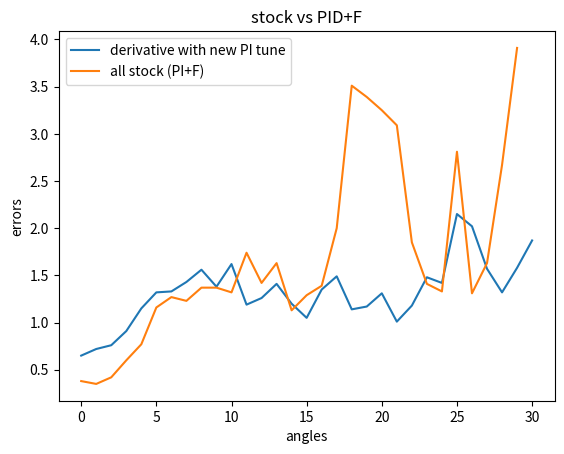

Recreate this plot in Python.
import matplotlib.pyplot as plt

DERIV = [0.65, 0.72, 0.76, 0.91, 1.15, 1.32, 1.33, 1.43, 1.56, 1.38, 1.62, 1.19, 1.26, 1.41, 1.2, 1.05, 1.35, 1.49, 1.14, 1.17, 1.31, 1.01, 1.18, 1.48, 1.42, 2.15, 2.02, 1.57, 1.32, 1.58, 1.87]
STOCK = [0.38, 0.35, 0.42, 0.6, 0.77, 1.16, 1.27, 1.23, 1.37, 1.37, 1.32, 1.74, 1.42, 1.63, 1.13, 1.29, 1.39, 2.0, 3.51, 3.39, 3.25, 3.09, 1.85, 1.41, 1.33, 2.81, 1.31, 1.63, 2.67, 3.91]

plt.title('stock vs PID+F')
plt.plot(DERIV, label='derivative with new PI tune')
plt.plot(STOCK, label='all stock (PI+F)')
plt.legend()
plt.xlabel('angles')
plt.ylabel('errors')
plt.show()